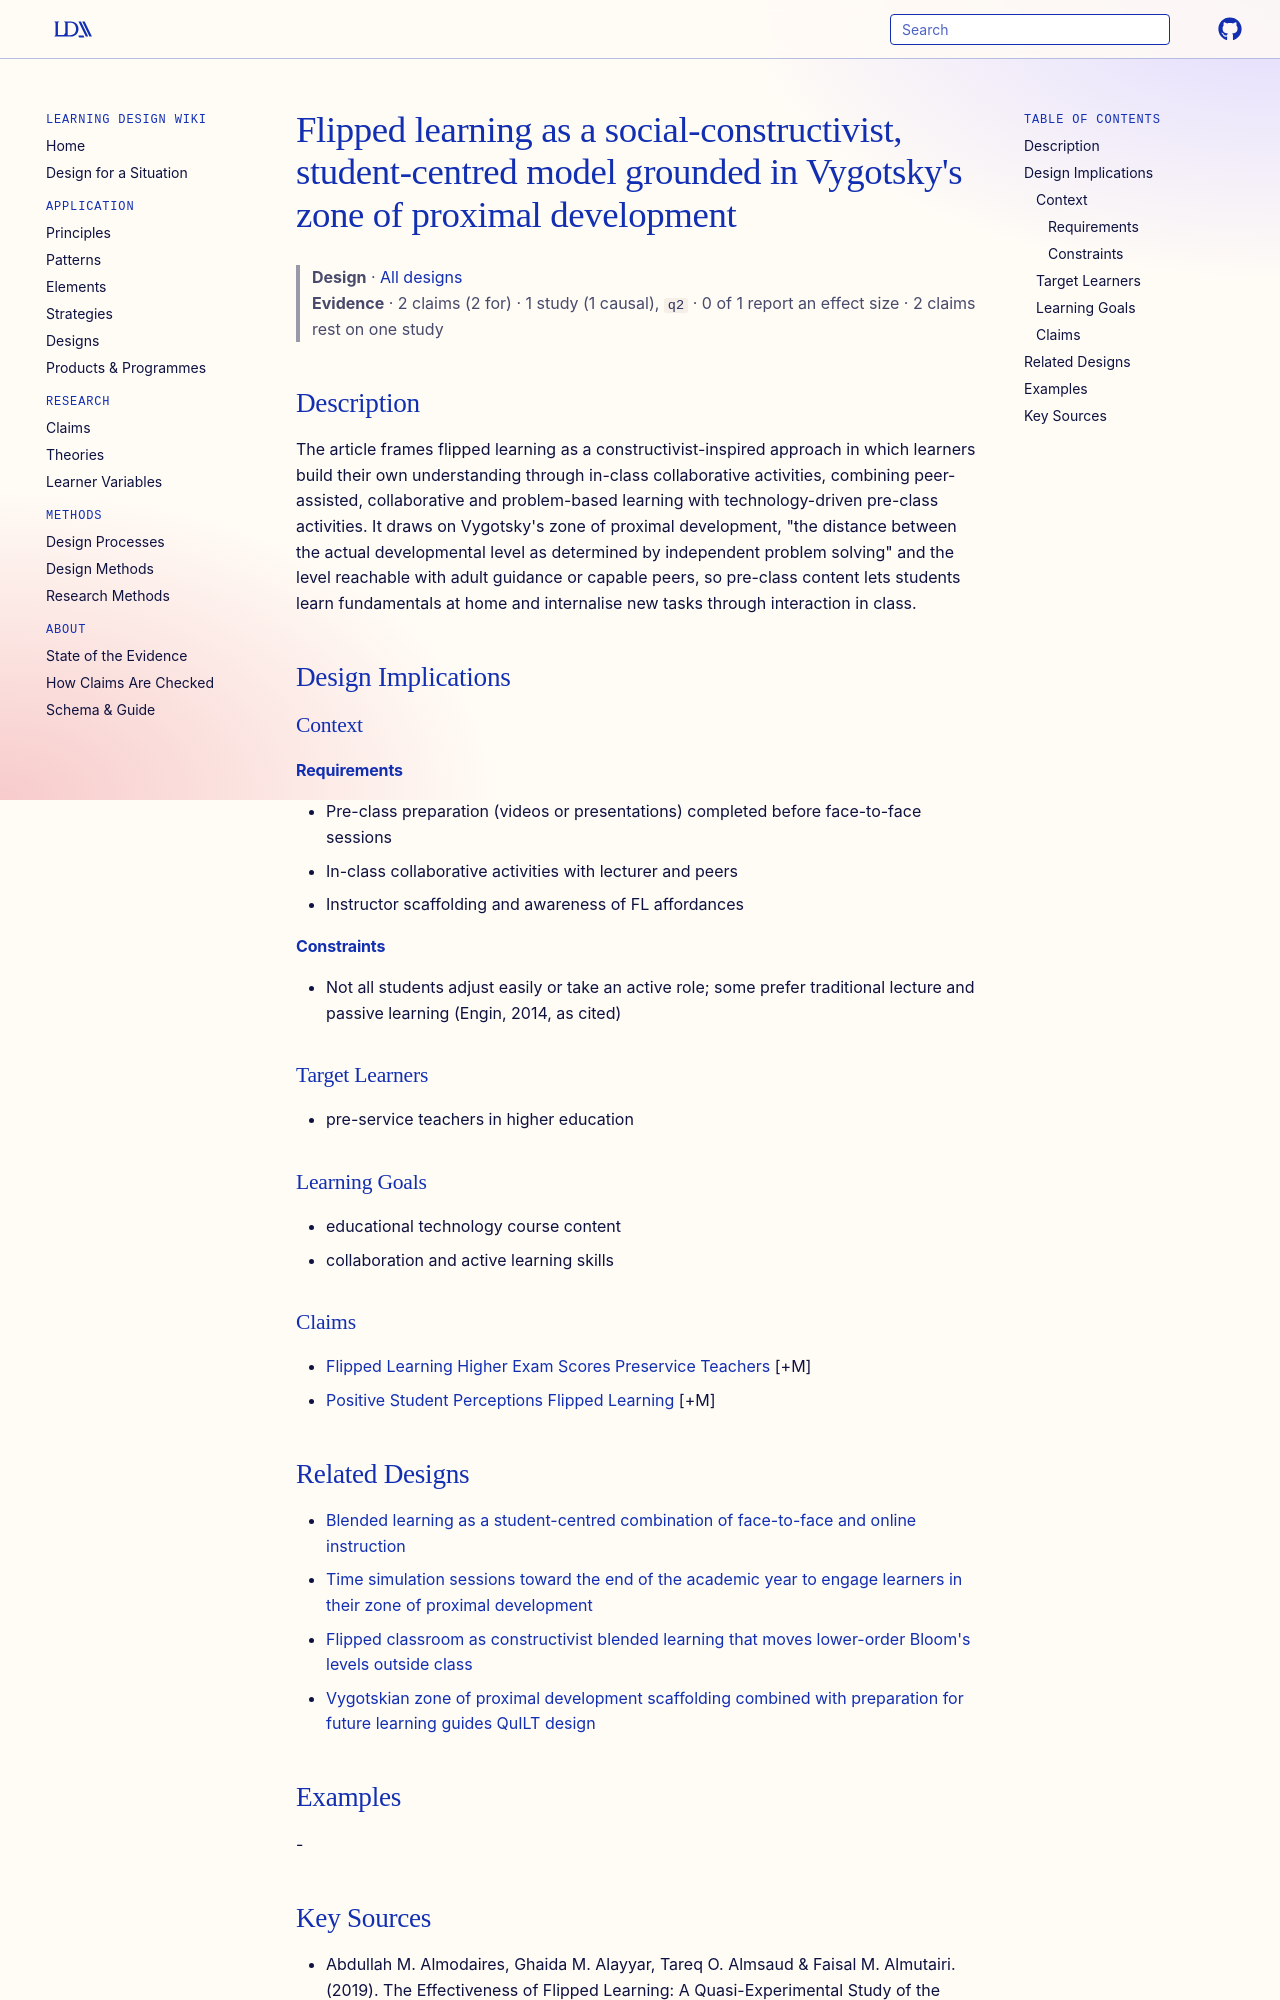

repository: Learning-Design-Alliance/learning-wiki · page: designs/flipped-learning-social-constructivist-zpd-framework/index.html · generator: mkdocs

---
type: design
id: flipped-learning-social-constructivist-zpd-framework
title: "Flipped learning as a social-constructivist, student-centred model grounded in Vygotsky's zone of proximal development"
description: The article frames flipped learning as a constructivist-inspired approach in which learners build their own understanding through in-class collaborative activities, combining peer-assisted, collaborative and problem-b...
status: review
generated:
  by: "process:settle-candidates"
  at: 2026-11-01
sources:
  - id: abdullah-m-almodaires-2019
    resource: "https://doi.org/10.5539/ies.v12n1p10"
    title: "Abdullah M. Almodaires, Ghaida M. Alayyar, Tareq O. Almsaud & Faisal M. Almutairi. (2019). The Effectiveness of Flipped Learning: A Quasi-Experimental Study of the Perceptions of Kuwaiti Pre-Service Teachers. International Education Studies, 12(1). https://doi.org/10.5539/ies.v12n1p10"
    author: "Abdullah M. Almodaires, Ghaida M. Alayyar, Tareq O. Almsaud & Faisal M. Almutairi"
---

# Flipped learning as a social-constructivist, student-centred model grounded in Vygotsky's zone of proximal development

> **Design** · [All designs](index.md)
> **Evidence** · 2 claims (2 for) · 1 study (1 causal), `q2` · 0 of 1 report an effect size · 2 claims rest on one study

## Description
The article frames flipped learning as a constructivist-inspired approach in which learners build their own understanding through in-class collaborative activities, combining peer-assisted, collaborative and problem-based learning with technology-driven pre-class activities. It draws on Vygotsky's zone of proximal development, "the distance between the actual developmental level as determined by independent problem solving" and the level reachable with adult guidance or capable peers, so pre-class content lets students learn fundamentals at home and internalise new tasks through interaction in class.

## Design Implications

### Context
#### Requirements
- Pre-class preparation (videos or presentations) completed before face-to-face sessions
- In-class collaborative activities with lecturer and peers
- Instructor scaffolding and awareness of FL affordances
#### Constraints
- Not all students adjust easily or take an active role; some prefer traditional lecture and passive learning (Engin, 2014, as cited)

### Target Learners
- pre-service teachers in higher education

### Learning Goals
- educational technology course content
- collaboration and active learning skills

### Claims
- [Flipped Learning Higher Exam Scores Preservice Teachers](../claims/flipped-learning-higher-exam-scores-preservice-teachers.md) [+M]
- [Positive Student Perceptions Flipped Learning](../claims/positive-student-perceptions-flipped-learning.md) [+M]
